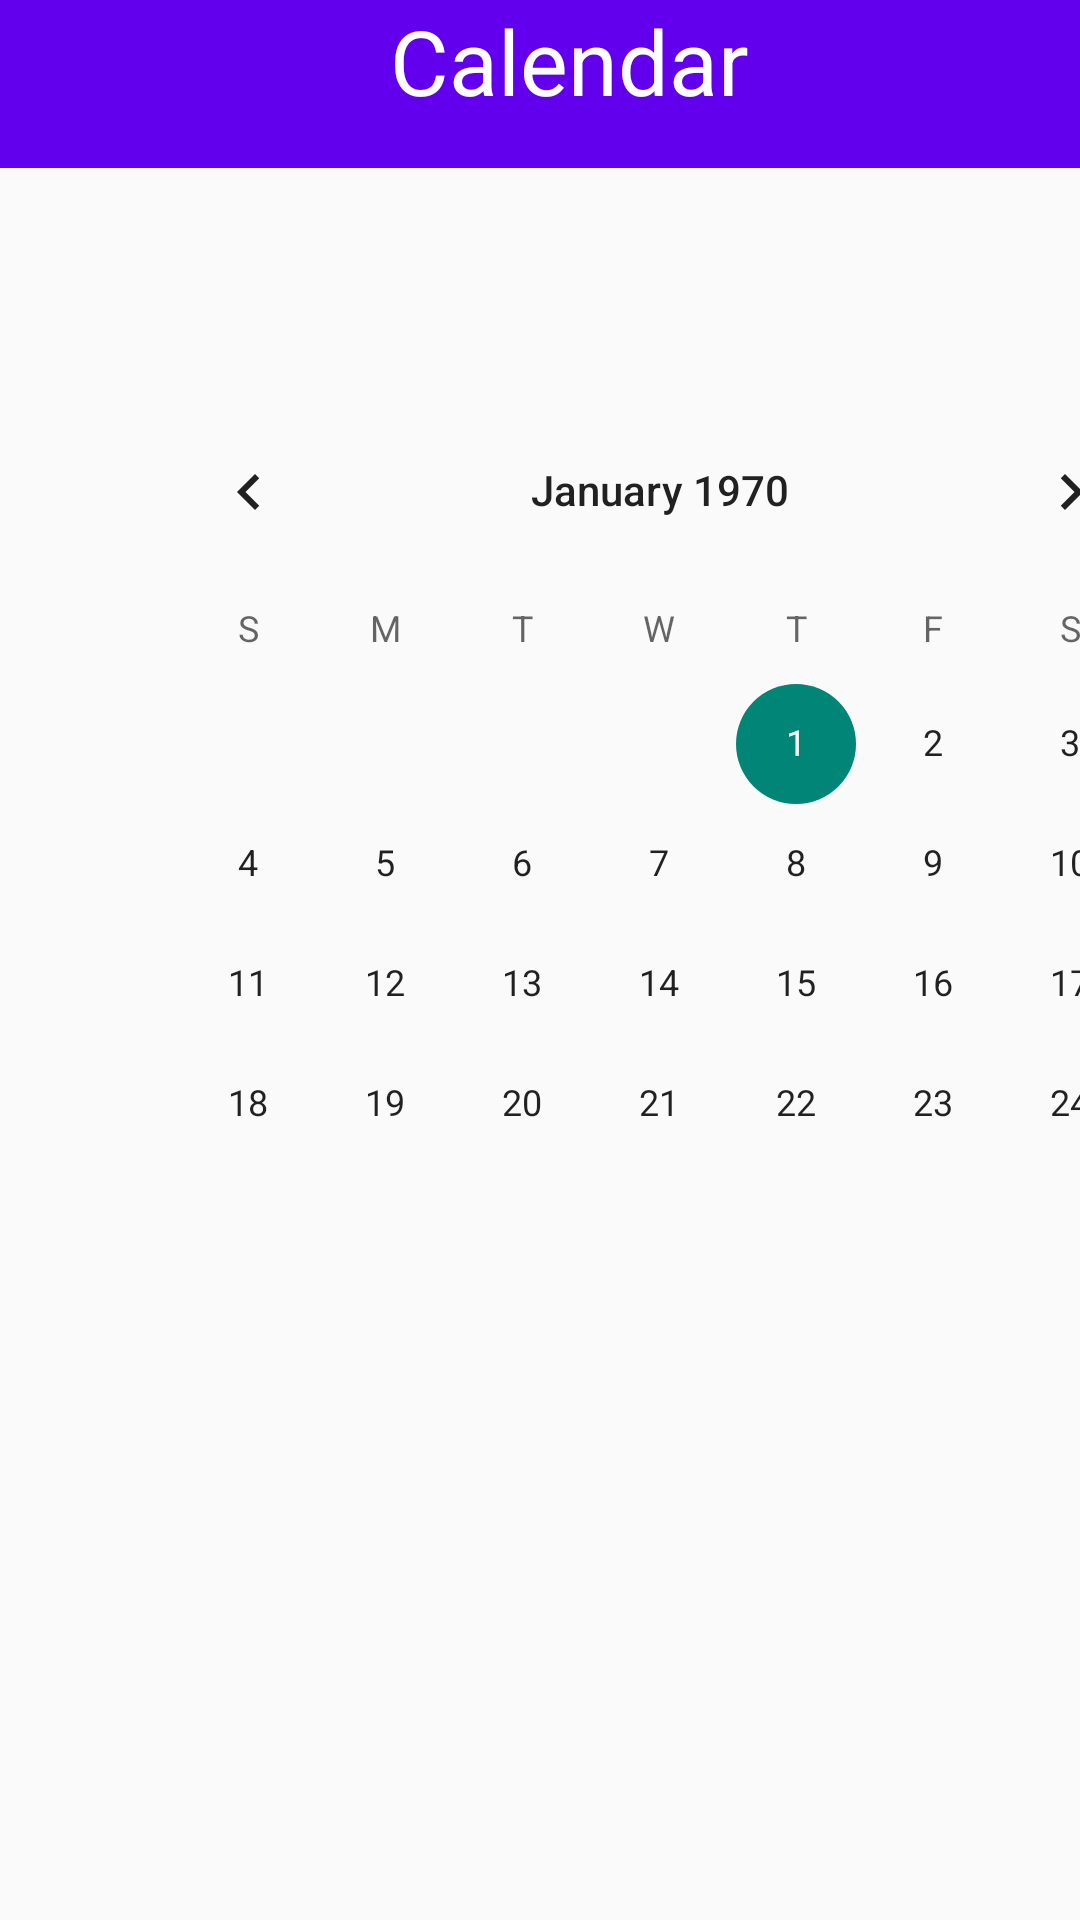

The Android layout XML behind this screen, and the referenced resources:
<!-- AndroidManifest.xml: application theme Theme.Nav -->
<!-- res/layout/activity_main3.xml -->
<?xml version="1.0" encoding="utf-8"?>
<androidx.constraintlayout.widget.ConstraintLayout xmlns:android="http://schemas.android.com/apk/res/android"
    xmlns:app="http://schemas.android.com/apk/res-auto"
    xmlns:tools="http://schemas.android.com/tools"
    android:layout_width="match_parent"
    android:layout_height="match_parent"
    tools:context=".MainActivity3">

    <com.google.android.material.navigation.NavigationView
        android:layout_width="match_parent"
        android:layout_height="match_parent">

        <CalendarView
            android:id="@+id/calendarView"
            android:layout_width="360dp"
            android:layout_height="wrap_content"
            android:translationX="20dp"
            android:translationY="65dp"
            tools:ignore="MissingConstraints"
            tools:layout_editor_absoluteX="30dp"
            tools:layout_editor_absoluteY="103dp" />

        <androidx.appcompat.widget.Toolbar
            android:id="@+id/toolbar2"
            android:layout_width="match_parent"
            android:layout_height="wrap_content"
            android:background="?attr/colorPrimary"
            android:minHeight="?attr/actionBarSize"
            android:theme="?attr/actionBarTheme" />

        <TextView
            android:id="@+id/textView2"
            android:layout_width="wrap_content"
            android:layout_height="wrap_content"
            android:text="Calendar"
            android:textSize="30dp"
            android:textColor="@color/white"
            android:translationX="130dp"/>

    </com.google.android.material.navigation.NavigationView>

</androidx.constraintlayout.widget.ConstraintLayout>
<!-- resources referenced by this layout -->
<resources>
  <style name="Theme.Nav" parent="Theme.AppCompat.DayNight.NoActionBar">
          
          <item name="colorPrimary">@color/purple_500</item>
          <item name="colorPrimaryVariant">@color/purple_700</item>
          <item name="colorOnPrimary">@color/white</item>
          
          <item name="colorSecondary">@color/teal_200</item>
          <item name="colorSecondaryVariant">@color/teal_700</item>
          <item name="colorOnSecondary">@color/black</item>
          
          <item name="android:statusBarColor" tools:targetApi="l">?attr/colorPrimaryVariant</item>
          
      </style>
  <!-- not gathered from this repository: default colours our renderer supplied (Android Studio template values) -->
  <color name="purple_500">#FF6200EE</color>
  <color name="purple_700">#FF3700B3</color>
  <color name="teal_200">#FF03DAC5</color>
  <color name="teal_700">#FF018786</color>
  <color name="black">#FF000000</color>
  <color name="white">#FFFFFFFF</color>
</resources>
